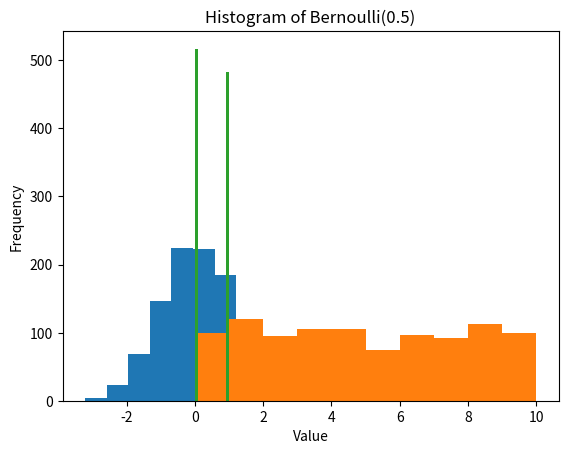

Here is the Python script that generated this plot:
import numpy as np
import matplotlib.pyplot as plt


# ================= Histogram =================

def normal_histogram(n):
    samples = np.random.normal(loc=0, scale=1, size=n)
    plt.hist(samples, bins=10)
    plt.xlabel("Value")
    plt.ylabel("Frequency")
    plt.title("Histogram of Normal(0,1)")
    plt.show()
    return samples


def uniform_histogram(n):
    samples = np.random.uniform(low=0, high=10, size=n)
    plt.hist(samples, bins=10)
    plt.xlabel("Value")
    plt.ylabel("Frequency")
    plt.title("Histogram of Uniform(0,10)")
    plt.show()
    return samples


def bernoulli_histogram(n):
    samples = np.random.binomial(n=1, p=0.5, size=n)
    plt.hist(samples, bins=10)
    plt.xlabel("Value")
    plt.ylabel("Frequency")
    plt.title("Histogram of Bernoulli(0.5)")
    plt.show()
    return samples


# ================= Mean & Variance =================

def sample_mean(data):
    data = np.asarray(data)
    return data.sum() / data.size


def sample_variance(data):
    data = np.asarray(data)
    m = sample_mean(data)
    return ((data - m) ** 2).sum() / (data.size - 1)   # n-1


# ================= Order Statistics =================

def order_statistics(data):
    arr = np.sort(np.asarray(data))

    mn = arr[0]
    mx = arr[-1]
    med = np.median(arr)

    q1 = np.quantile(arr, 0.25)
    q3 = np.quantile(arr, 0.75)

    return (mn, mx, med, q1, q3)


# ================= Sample Covariance =================

def sample_covariance(x, y):
    x = np.asarray(x)
    y = np.asarray(y)

    mx = sample_mean(x)
    my = sample_mean(y)

    return np.dot(x - mx, y - my) / (x.size - 1)


# ================= Covariance Matrix =================

def covariance_matrix(x, y):
    vx = sample_variance(x)
    vy = sample_variance(y)
    cxy = sample_covariance(x, y)

    return np.array([[vx, cxy],
                     [cxy, vy]])


# ================= Example Run =================

if __name__ == "__main__":

    d1 = normal_histogram(1000)
    d2 = uniform_histogram(1000)
    d3 = bernoulli_histogram(1000)

    print("Mean:", sample_mean(d1))
    print("Variance:", sample_variance(d1))

    test = np.array([5, 1, 3, 2, 4])
    print("Order Stats:", order_statistics(test))

    x = np.array([1, 2, 3, 4, 5])
    y = np.array([2, 4, 6, 8, 10])

    print("Sample Covariance:", sample_covariance(x, y))
    print("Covariance Matrix:\n", covariance_matrix(x, y))
